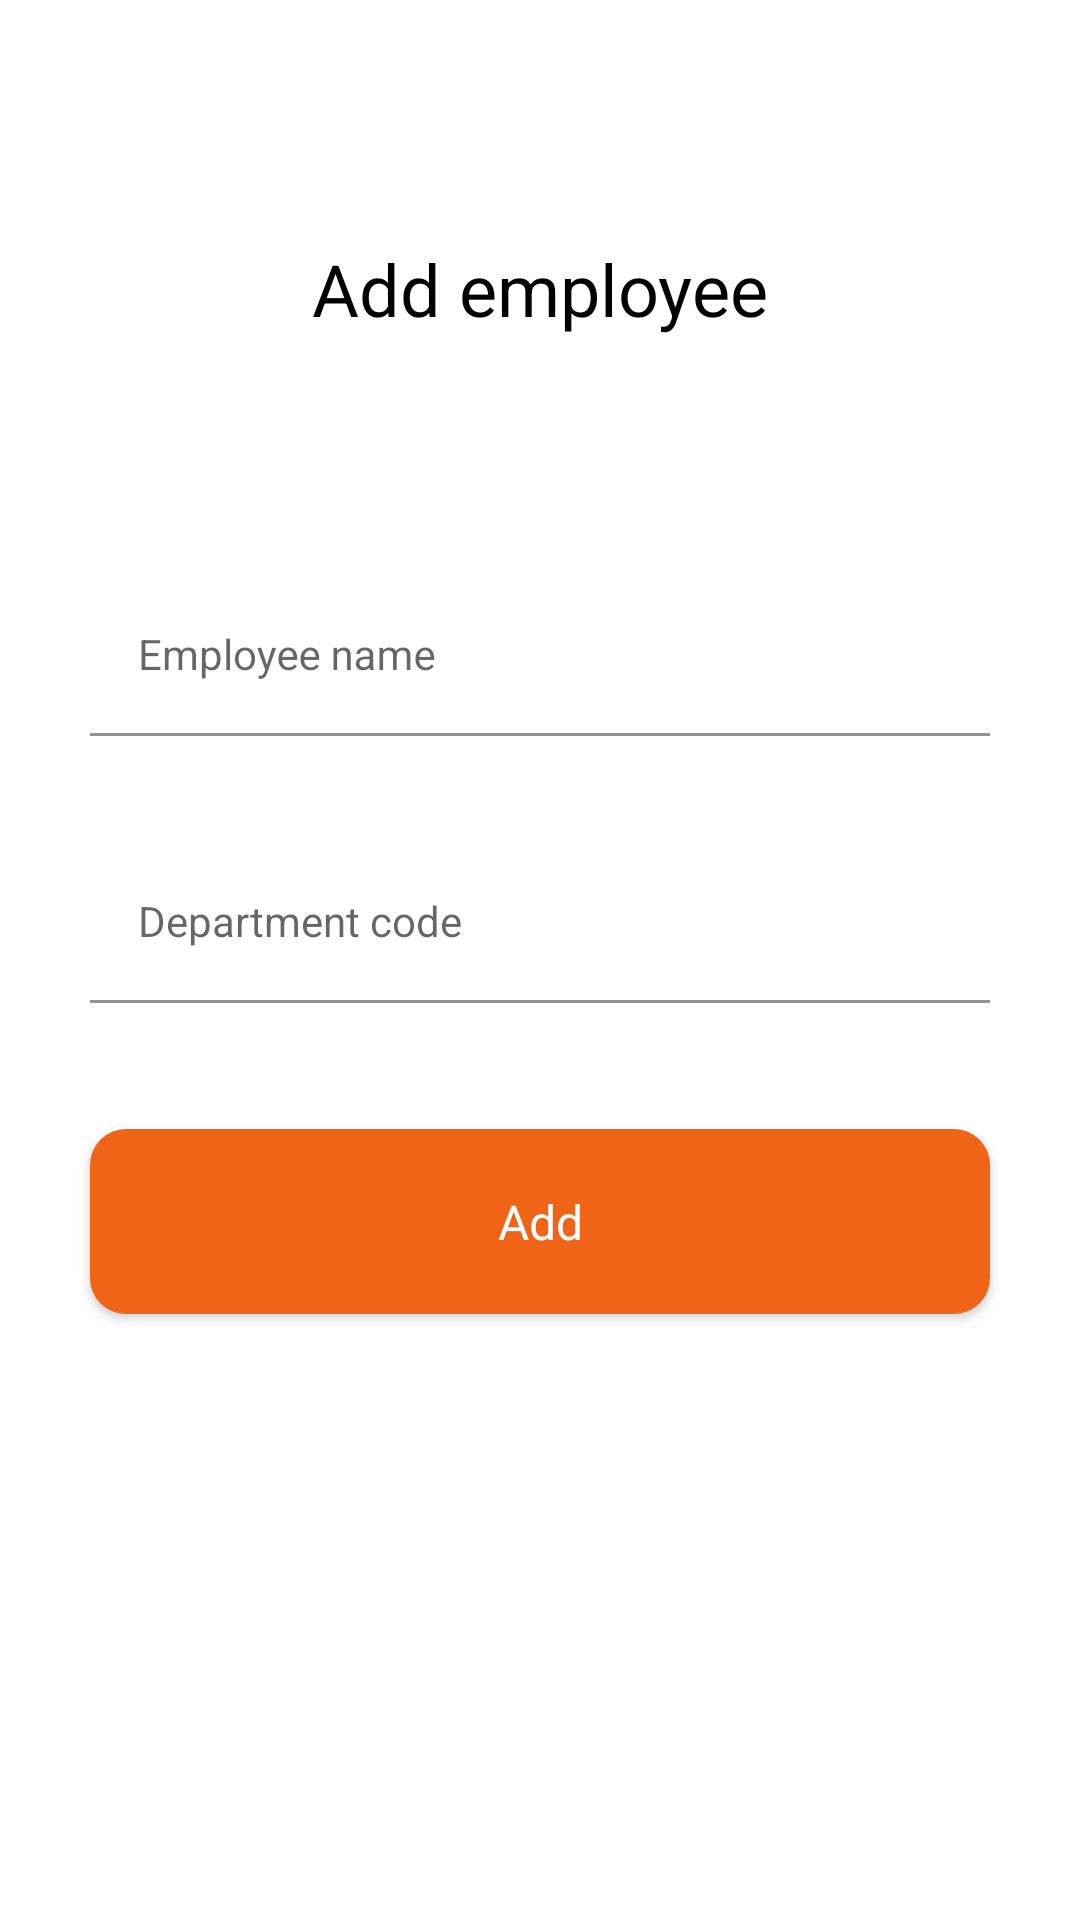

Produce the Android XML layout that renders to this screen, including the resource entries it uses.
<!-- AndroidManifest.xml: application theme Theme.Labeleven -->
<!-- res/layout/fragment_add_employee.xml -->
<?xml version="1.0" encoding="utf-8"?>
<androidx.constraintlayout.widget.ConstraintLayout xmlns:android="http://schemas.android.com/apk/res/android"
    xmlns:tools="http://schemas.android.com/tools"
    android:layout_width="match_parent"
    android:layout_height="match_parent"
    xmlns:app="http://schemas.android.com/apk/res-auto"
    tools:context=".ui.authorization.AuthorizationFragment">



    <TextView
        android:id="@+id/label"
        android:layout_width="wrap_content"
        android:layout_height="wrap_content"
        android:layout_marginTop="@dimen/xxlarge_margin"
        android:text="@string/add_employee"
        android:textSize="24sp"
        app:fontFamily="@font/inter_semibold"
        app:layout_constraintEnd_toEndOf="parent"
        app:layout_constraintStart_toStartOf="parent"
        app:layout_constraintTop_toTopOf="parent" />


    <com.google.android.material.textfield.TextInputLayout
        android:id="@+id/name_edit_text_layout"
        android:layout_width="match_parent"
        android:layout_height="wrap_content"
        app:layout_constraintEnd_toEndOf="parent"
        app:layout_constraintStart_toStartOf="parent"
        app:layout_constraintTop_toBottomOf="@id/label">

        <com.google.android.material.textfield.TextInputEditText
            android:id="@+id/name_edit_text"
            android:layout_width="match_parent"
            android:layout_height="wrap_content"
            android:layout_marginStart="@dimen/regular_margin"
            android:layout_marginTop="@dimen/xxlarge_margin"
            android:layout_marginEnd="@dimen/regular_margin"
            android:backgroundTint="@color/wp_edit_text_underline_color"
            android:hint="@string/employee_name"
            android:textSize="14sp"
            app:backgroundTint="@color/white" />
    </com.google.android.material.textfield.TextInputLayout>


    <com.google.android.material.textfield.TextInputLayout
        android:id="@+id/department_code_text_layout"
        android:layout_width="match_parent"
        android:layout_height="wrap_content"
        app:layout_constraintEnd_toEndOf="parent"
        app:layout_constraintStart_toStartOf="parent"
        app:layout_constraintTop_toBottomOf="@id/name_edit_text_layout">

        <com.google.android.material.textfield.TextInputEditText
            android:id="@+id/department_code_edit_text"
            android:maxLength="2"
            android:layout_width="match_parent"
            android:layout_height="wrap_content"
            android:layout_marginStart="@dimen/regular_margin"
            android:layout_marginTop="@dimen/medium_large_margin"
            android:layout_marginEnd="@dimen/regular_margin"
            android:backgroundTint="@color/wp_edit_text_underline_color"
            android:hint="@string/department_code"
            android:textColorHighlight="#CBCBCB"
            android:textSize="14sp"
            app:backgroundTint="@color/white" />
    </com.google.android.material.textfield.TextInputLayout>



    <com.google.android.material.button.MaterialButton
        android:id="@+id/continue_button"
        android:layout_width="match_parent"
        android:layout_height="wrap_content"
        android:layout_marginStart="@dimen/regular_margin"
        android:layout_marginTop="@dimen/medium_large_margin"
        android:layout_marginEnd="@dimen/regular_margin"
        android:enabled="true"
        android:letterSpacing="0"
        android:paddingVertical="@dimen/small_padding"
        android:text="@string/add"
        android:textAllCaps="false"
        android:textSize="@dimen/registration_button_text_size"
        app:cornerRadius="@dimen/registration_buttons_corner_radius"
        app:layout_constraintEnd_toEndOf="parent"
        app:layout_constraintStart_toStartOf="parent"
        app:layout_constraintTop_toBottomOf="@id/department_code_text_layout" />


</androidx.constraintlayout.widget.ConstraintLayout>
<!-- resources referenced by this layout -->
<resources>
  <color name="white">#FFFFFFFF</color>
  <color name="wp_edit_text_underline_color">#CBCBCB</color>
  <dimen name="medium_large_margin">36dp</dimen>
  <dimen name="registration_button_text_size">16sp</dimen>
  <dimen name="registration_buttons_corner_radius">12dp</dimen>
  <dimen name="regular_margin">30dp</dimen>
  <dimen name="small_padding">20dp</dimen>
  <dimen name="xxlarge_margin">80dp</dimen>
  <string name="add">Add</string>
  <string name="add_employee">Add employee</string>
  <string name="department_code">Department code</string>
  <string name="employee_name">Employee name</string>
  <style name="Theme.Labeleven" parent="Theme.MaterialComponents.DayNight.NoActionBar">
          
          <item name="colorPrimary">@color/my_primary</item>
          <item name="android:textColorLink">@color/my_primary</item>
          <item name="colorPrimaryVariant">@color/purple_700</item>
          <item name="colorOnPrimary">@color/white</item>
          <item name="android:statusBarColor">@color/white</item>
          <item name="android:textAllCaps">false</item>
          <item name="android:letterSpacing">0</item>
          
          <item name="colorSecondary">@color/my_primary</item>
          <item name="colorSecondaryVariant">@color/teal_700</item>
          <item name="colorOnSecondary">@color/black</item>
          <item name="android:textColor">@color/black</item>
          <item name="android:textColorHint">@color/black</item>
  
          <item name="fontFamily">@font/inter_regular</item>
          
      </style>
  <color name="my_primary">#F06417</color>
  <color name="purple_700">#FF3700B3</color>
  <color name="teal_700">#FF018786</color>
  <color name="black">#FF000000</color>
</resources>
